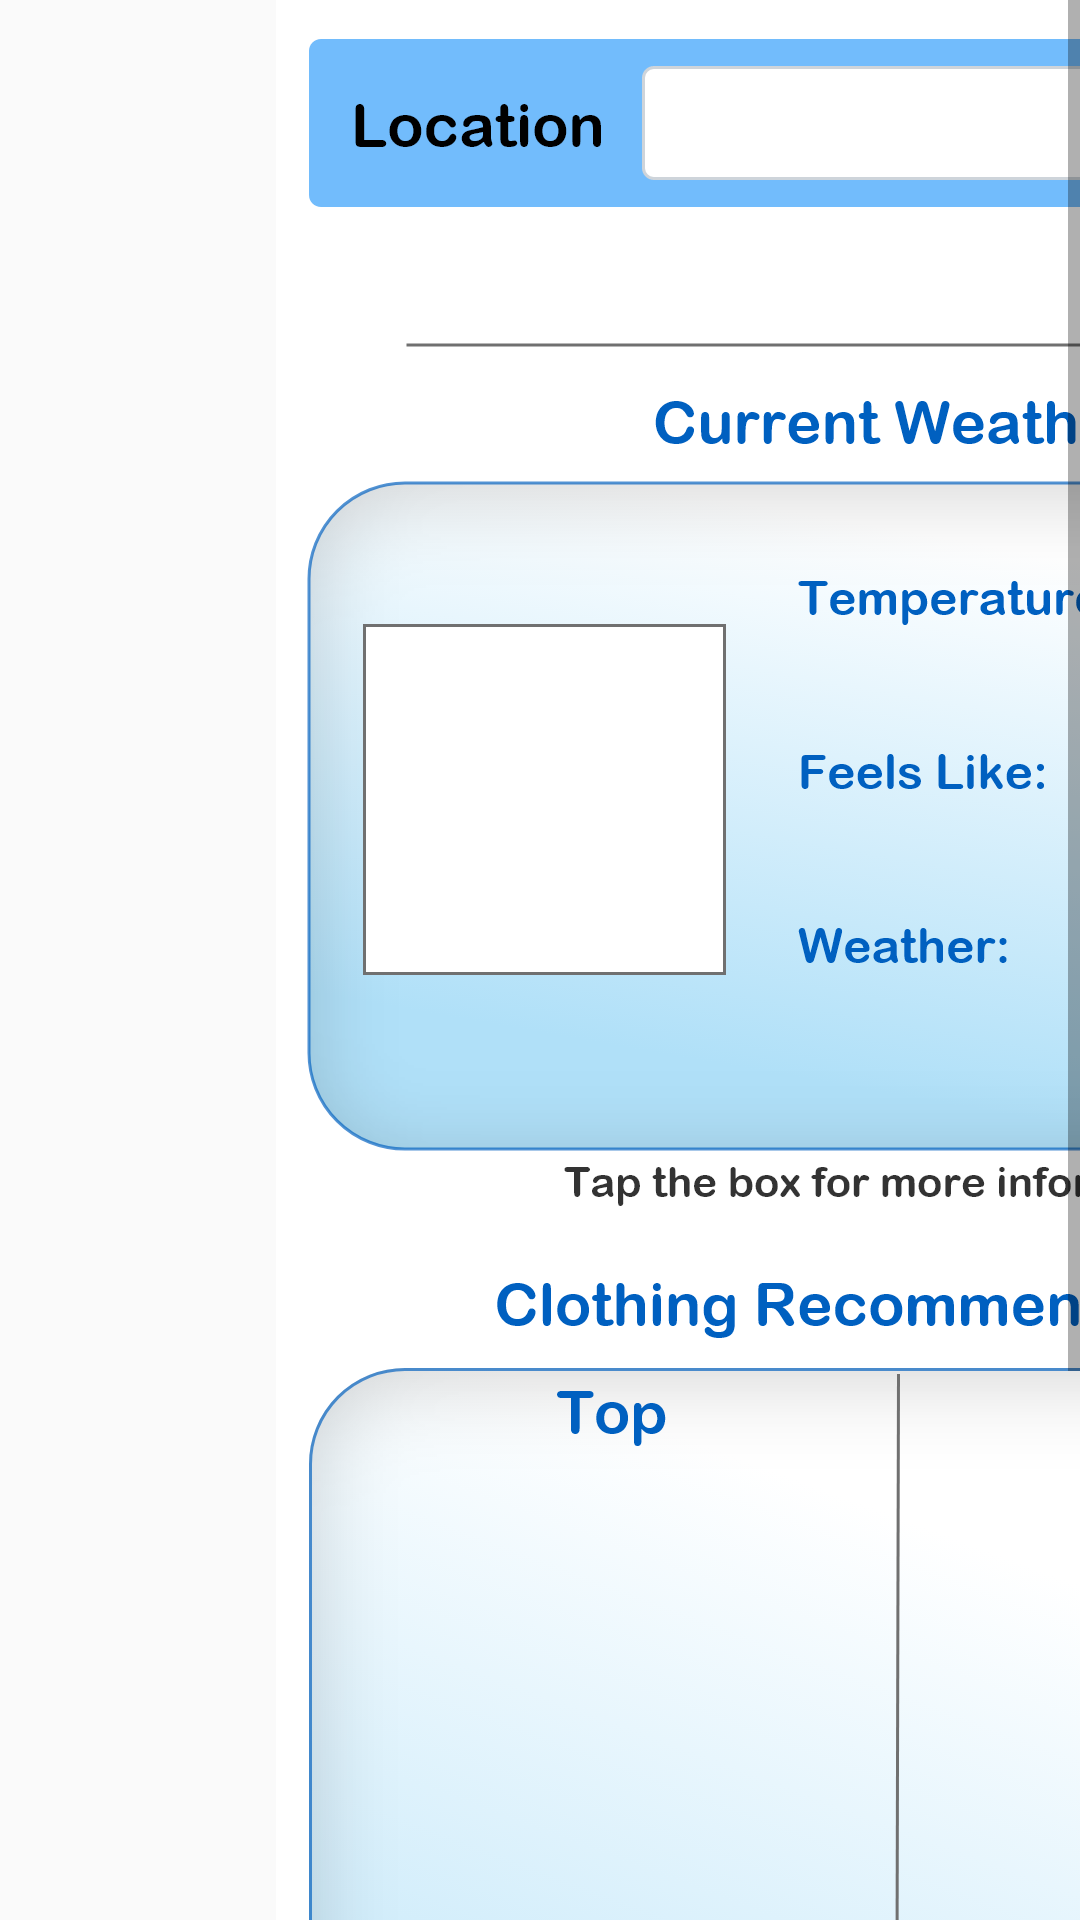

Write the Android layout XML for this screen, with the resource values it uses.
<!-- AndroidManifest.xml: application theme Theme.AppsForGood -->
<!-- res/layout/main_activity.xml -->
<?xml version="1.0" encoding="utf-8"?>
<ScrollView xmlns:android="http://schemas.android.com/apk/res/android"
    xmlns:app="http://schemas.android.com/apk/res-auto"
    xmlns:tools="http://schemas.android.com/tools"
    android:layout_width="match_parent"
    android:layout_height="fill_parent">

    <androidx.constraintlayout.widget.ConstraintLayout
        android:id="@+id/constraintLayout"
        android:layout_width="598dp"
        android:layout_height="match_parent"
        android:focusable="true"
        android:focusableInTouchMode="true"
        android:gravity="center"

        android:orientation="vertical"
        tools:layout_editor_absoluteX="1dp">
        


        <ImageView
            android:id="@+id/imageView"
            android:layout_width="wrap_content"
            android:layout_height="match_parent"
            android:scaleType="centerCrop"

            app:layout_constraintBottom_toBottomOf="parent"
            app:layout_constraintEnd_toEndOf="parent"
            app:layout_constraintStart_toStartOf="parent"
            app:layout_constraintTop_toTopOf="parent"
            app:srcCompat="@drawable/main_screen" />

        <TextView
            android:id="@+id/locationinfoText"
            android:layout_width="411dp"
            android:layout_height="39dp"
            android:layout_marginBottom="50dp"
            android:background="@color/white"
            android:textColor="@color/black"
            app:layout_constraintBottom_toTopOf="@+id/weatherButton"
            app:layout_constraintEnd_toEndOf="parent"
            app:layout_constraintStart_toStartOf="parent" />


        <TextView
            android:id="@+id/tempText"
            android:layout_width="43dp"
            android:layout_height="38dp"
            app:layout_constraintBottom_toTopOf="@+id/weatherMainText"
            app:layout_constraintEnd_toEndOf="parent"
            app:layout_constraintHorizontal_bias="0.72"
            app:layout_constraintStart_toStartOf="parent"
            app:layout_constraintTop_toTopOf="parent"
            app:layout_constraintVertical_bias="0.68" />

        <TextView
            android:id="@+id/feelsText"
            android:layout_width="43dp"
            android:layout_height="38dp"
            android:layout_marginTop="68dp"
            android:layout_marginBottom="60dp"
            app:layout_constraintBottom_toBottomOf="@+id/weatherMainText"
            app:layout_constraintEnd_toEndOf="@+id/weatherMainText"
            app:layout_constraintHorizontal_bias="0.526"
            app:layout_constraintStart_toStartOf="@+id/weatherMainText"
            app:layout_constraintTop_toTopOf="@+id/tempText"
            app:layout_constraintVertical_bias="1.0" />

        <TextView
            android:id="@+id/weatherMainText"
            android:layout_width="87dp"
            android:layout_height="40dp"
            android:layout_marginBottom="32dp"
            app:layout_constraintBottom_toBottomOf="@+id/weatherButton"
            app:layout_constraintEnd_toEndOf="parent"
            app:layout_constraintHorizontal_bias="0.737"
            app:layout_constraintStart_toStartOf="parent" />

        <androidx.constraintlayout.widget.ConstraintLayout
            android:id="@+id/constraintLayout2"
            android:layout_width="487dp"
            android:layout_height="381dp"
            android:layout_marginTop="24dp"
            app:layout_constraintBottom_toBottomOf="parent"
            app:layout_constraintEnd_toEndOf="parent"
            app:layout_constraintHorizontal_bias="0.522"
            app:layout_constraintStart_toStartOf="parent"
            app:layout_constraintTop_toBottomOf="@+id/weatherButton"
            app:layout_constraintVertical_bias="0.678">

            <TextView
                android:id="@+id/topsText"
                android:layout_width="180dp"
                android:layout_height="120dp"
                android:layout_marginStart="60dp"
                android:layout_marginTop="24dp"
                android:fontFamily="sans-serif"
                android:textColor="#1565C0"
                android:textSize="18sp"
                app:layout_constraintStart_toStartOf="parent"
                app:layout_constraintTop_toTopOf="parent" />

            <TextView
                android:id="@+id/bottomsText"
                android:layout_width="180dp"
                android:layout_height="120dp"
                android:layout_marginStart="12dp"
                android:layout_marginTop="24dp"
                android:fontFamily="sans-serif"
                android:textColor="#1565C0"
                android:textSize="18sp"
                app:layout_constraintEnd_toEndOf="parent"
                app:layout_constraintHorizontal_bias="0.0"
                app:layout_constraintStart_toEndOf="@+id/topsText"
                app:layout_constraintTop_toTopOf="parent" />

            <TextView
                android:id="@+id/shoesText"
                android:layout_width="180dp"
                android:layout_height="120dp"
                android:layout_marginStart="60dp"
                android:layout_marginTop="12dp"
                android:textColor="#1565C0"
                android:textSize="18sp"
                app:layout_constraintBottom_toBottomOf="parent"
                app:layout_constraintStart_toStartOf="parent"
                app:layout_constraintTop_toBottomOf="@+id/topsText"
                app:layout_constraintVertical_bias="0.592"
                tools:ignore="TextContrastCheck" />

            <TextView
                android:id="@+id/accessoriesText"
                android:layout_width="180dp"
                android:layout_height="120dp"
                android:layout_marginStart="12dp"
                android:layout_marginTop="12dp"
                android:textColor="#1565C0"
                android:textSize="18sp"
                app:layout_constraintBottom_toBottomOf="parent"
                app:layout_constraintEnd_toEndOf="parent"
                app:layout_constraintHorizontal_bias="0.0"
                app:layout_constraintStart_toEndOf="@+id/shoesText"
                app:layout_constraintTop_toBottomOf="@+id/bottomsText"
                app:layout_constraintVertical_bias="0.592" />

        </androidx.constraintlayout.widget.ConstraintLayout>

        <ImageView
            android:id="@+id/imageView2"
            android:layout_width="118dp"
            android:layout_height="114dp"
            android:layout_marginTop="212dp"
            app:layout_constraintEnd_toEndOf="@+id/weatherButton"
            app:layout_constraintHorizontal_bias="0.169"
            app:layout_constraintStart_toStartOf="@+id/weatherButton"
            app:layout_constraintTop_toTopOf="parent" />

        <Button
            android:id="@+id/weatherButton"
            style="?android:attr/borderlessButtonStyle"
            android:layout_width="483dp"
            android:layout_height="220dp"
            android:layout_marginTop="162dp"
            android:backgroundTint="@color/trans"
            android:onClick="performForecast"
            app:layout_constraintEnd_toEndOf="parent"
            app:layout_constraintStart_toStartOf="parent"
            app:layout_constraintTop_toTopOf="parent"
            tools:ignore="SpeakableTextPresentCheck" />

    </androidx.constraintlayout.widget.ConstraintLayout>

</ScrollView>
<!-- resources referenced by this layout -->
<resources>
  <!-- drawable main_screen: png bitmap (drawable-hdpi, 286625 bytes) -->
  <style name="Theme.AppsForGood" parent="Theme.AppCompat.Light.NoActionBar">
          
          <item name="colorPrimary">@color/trans</item>
          <item name="colorPrimaryVariant">@color/trans</item>
          <item name="colorOnPrimary">@color/trans</item>
          
          <item name="colorSecondary">@color/trans</item>
          <item name="colorSecondaryVariant">@color/trans</item>
          <item name="colorOnSecondary">@color/trans</item>
          
          <item name="android:statusBarColor" tools:targetApi="l">?attr/colorPrimaryVariant</item>
          
      </style>
  <!-- not gathered from this repository: default colours our renderer supplied (Android Studio template values) -->
  <color name="black">#FF000000</color>
  <color name="white">#FFFFFFFF</color>
</resources>
